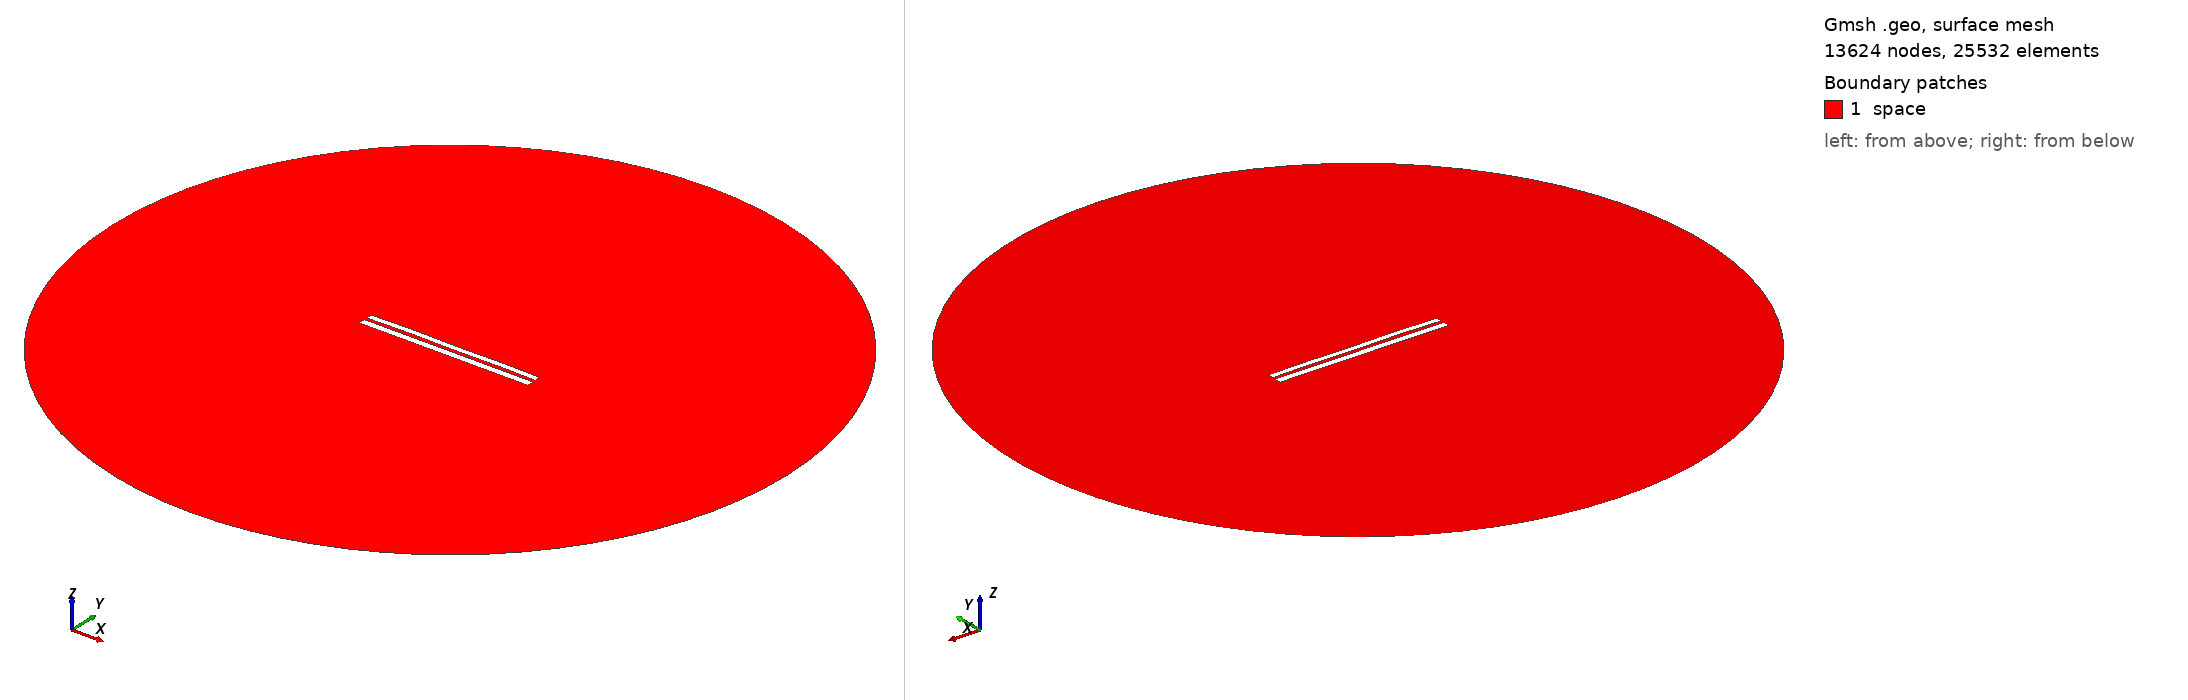

Gmsh geometry script, surface-meshed: 13624 nodes, 25532 surface elements. Boundary patches (legend numbers): 1 space. Left view from above one corner, right view from below the opposite corner. Legend entries are the model's physical surfaces. The drawing asked Gmsh for element sizes between 1% and 20% of the model's largest extent; the script's own settings can give other sizes.

=== 6870.geo (drawn) ===
//---------------------------------------
// Geometry kernel
//---------------------------------------

SetFactory("OpenCASCADE");



//---------------------------------------
// Parameters of the geometry
//---------------------------------------

// Overetch of the upper plate
overetch = 0.25;

// Distance between the plates
distance = 1.5;

// Discretization over the x axis (for the deformation)
nx = 50; 

// Length of the plate
L = 100 - overetch; 

// Number of modes
n = 4; 

// 1st mode coefficient
coeff(1) = 0.15;
beta(1) = 0.596864 * 3.1415926535 / L;

// 2nd mode coefficient
coeff(2) = 0.15;
beta(2) = 1.49418 * 3.1415926535 / L;

// 3rd mode coefficient
coeff(3) = 0.07499999999999998;
beta(3) = 2.50025 * 3.1415926535 / L;

// 4th mode coefficient
coeff(4) = 0.15;
beta(4) = 3.49999 * 3.1415926535 / L;



//---------------------------------------
// Upper plate (deformed rectangle)
//---------------------------------------

// Coordiantes of the upper plate
xmin = -50;
xmax = 50 - overetch;

// Height of the upper plate
yheight = 4 - 2 * overetch;

// Indexes of the points
UpperID[] = {};
LowerID[] = {};
LeftID[] = {};
RightID[] = {};

// Point index
p = 1;

// Horizontal edges
For i In {1:nx}
    x = xmin + (i-1)*(xmax - xmin)/(nx-1);

    y_bottom = distance / 2 + overetch;
    For j In {1:n}
        C = (Cosh(beta(j)*L) + Cos(beta(j)*L)) / (Sinh(beta(j)*L) + Sin(beta(j)*L));
        y_bottom  = y_bottom + coeff(j) * (Cosh(beta(j)*(x+50)) - Cos(beta(j)*(x+50)) - C * (Sinh(beta(j)*(x+50)) - Sin(beta(j)*(x+50))));
    EndFor

    y_top = y_bottom + yheight;

    Point(p) = {x, y_top, 0, 1.0};
    UpperID[i] = p;
    p = p + 1;

    Point(p) = {x, y_bottom, 0, 1.0};
    LowerID[i] = p;
    p = p + 1;
EndFor

// Create point lists
UpperPts[] = {}; LowerPts[] = {};
For i In {1:nx}
  UpperPts[] += {UpperID[i]};
  LowerPts[] += {LowerID[i]};
EndFor

// Build splines
Spline(1) = {UpperPts[]};
Spline(2) = {LowerPts[]};
Line(3) = {LowerPts[nx-1], UpperPts[nx-1]};
Line(4) = {LowerPts[0], UpperPts[0]};

// Build the plane surface
Curve Loop(1) = {2, 3, -1, -4};
Plane Surface(1) = {1};



//---------------------------------------
// Lower plate (rectangle)
//---------------------------------------

// Vertices
Point(1001) = {-50, -1, 0, 1.0};
Point(1002) = { 50, -1, 0, 1.0};
Point(1003) = { 50,  -5, 0, 1.0};
Point(1004) = {-50,  -5, 0, 1.0};

// Edges
Line(5) = {1001, 1002};
Line(6) = {1002, 1003};
Line(7) = {1003, 1004};
Line(8) = {1004, 1001};

// Plane surface
Line Loop(2) = {5, 6, 7, 8};
Plane Surface(2) = {2}; 



//---------------------------------------
// Outer (fictious) boundary
//---------------------------------------

// Points
Point(1005) = {0, 0, 0};       // Center
Point(1006) = {200, 0, 0};     // Start point
Point(1007) = {0, 200, 0};     // 90 degrees
Point(1008) = {-200, 0, 0};    // 180 degrees
Point(1009) = {0, -200, 0};    // 270 degrees

// Circle arcs (each needs start, center, end)
Circle(9) = {1006, 1005, 1007};
Circle(10) = {1007, 1005, 1008};
Circle(11) = {1008, 1005, 1009};
Circle(12) = {1009, 1005, 1006};

// Plane surface for the entire domain
Curve Loop(3) = {9, 10, 11, 12};
Surface(3) = {3};

// Subtract the plates from the whole domain to obtain the actual domain where we want to solve the equations
BooleanDifference{ Surface{3}; Delete; }{ Surface{1}; Surface{2}; Delete; }




//---------------------------------------
// Transfinite Lines/Curves
//---------------------------------------

// Set the number of points on the boundaries
r = 7;

// Plates
Transfinite Curve {1, 2} = 50*r Using Progression 1;
Transfinite Curve {3, 4} = 2*r Using Progression 1;
Transfinite Line {5, 7} = 50*r Using Progression 1;
Transfinite Line {6, 8} = 2*r Using Progression 1;

// Outer boundary
Transfinite Line {9, 10, 11, 12} = 20 Using Progression 1;



//---------------------------------------
// Physical groups
//---------------------------------------                

// Physical curves (boundaries)
Physical Line("force_segment", 10) = {2};
Physical Line("upper_plate", 11) = {1, 3, 4};
Physical Line("lower_plate", 12) = {5, 6, 7, 8};
Physical Line("boundary", 20) = {9, 10, 11, 12};

// Physical Surfaces
Physical Surface("space", 30) = {3};



//---------------------------------------
// 6. Generate the Mesh
//---------------------------------------

// 2D mesh generation
Mesh 2;
